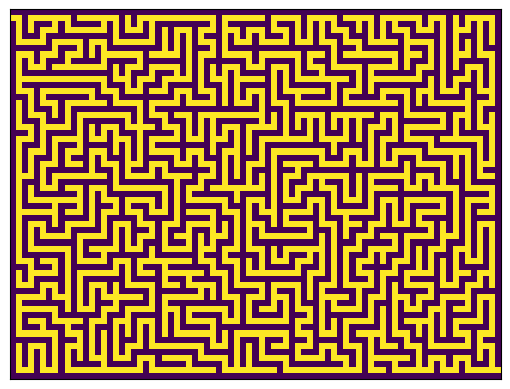

Reproduce this figure in Python.
import random
import matplotlib.pyplot as plt

class Maillon:

    def __init__(self, valeur, suivant):
        self.valeur = valeur
        self.suivant = suivant

class Pile:

    def __init__(self):
        self.taille = 0
        self.sommet = None

    def empiler(self, valeur):
        self.sommet = Maillon(valeur, self.sommet)
        self.taille += 1

    def depiler(self):
        if self.taille > 0:
            valeur = self.sommet.valeur
            self.sommet = self.sommet.suivant
            self.taille -= 1
            return valeur

    def est_vide(self):
        return self.taille == 0

    def lire_sommet(self):
        return self.sommet.valeur

# Dimensions de la grille
LARGEUR = 40
HAUTEUR = 30

def voisinage(couple):
    """
        Renvoi la liste des cellules voisines 
        de la cellule (ligne, colonne) = couple dans la grille
    """
    liste_voisins = []
    i, j = couple[0], couple[1]
    for d in (-1, 1):
        if -1 < i+d < HAUTEUR:
            liste_voisins.append((i+d, j))
        if -1 < j+d < LARGEUR:
            liste_voisins.append((i, j+d))
    
    return liste_voisins

def dfs(s):
    P = {s: None}
    Q = Pile()
    Q.empiler(s)

    while not (Q.est_vide()):
        u = Q.lire_sommet()
        R = [y for y in voisinage(u) if y not in P]

        if R:
            v = random.choice(R)
            P[v] = u
            Q.empiler(v)
        else:
            Q.depiler()

    return P

def dedale():
    """
        Fonction dessinant le resultat.
    """
    labyrinthe = [[0 for j in range(2*LARGEUR+1)] for i in range(2*HAUTEUR+1)]
    parcours = dfs((0, 0))

    for i, j in parcours:
        labyrinthe[2*i+1][2*j+1] = 1
        if (i, j) != (0,0):
            k, l = parcours[(i, j)]
            labyrinthe[2*k+1][2*l+1] = 1
            labyrinthe[i+k+1][j+l+1] = 1

    labyrinthe[1][0] = 1
    labyrinthe[2*HAUTEUR-1][2*LARGEUR] = 1

    # Graphique
    plt.imshow(labyrinthe)
    # On cache les graduations
    plt.xticks([])
    plt.yticks([])
    # On visualise le resultat
    plt.show()

dedale()